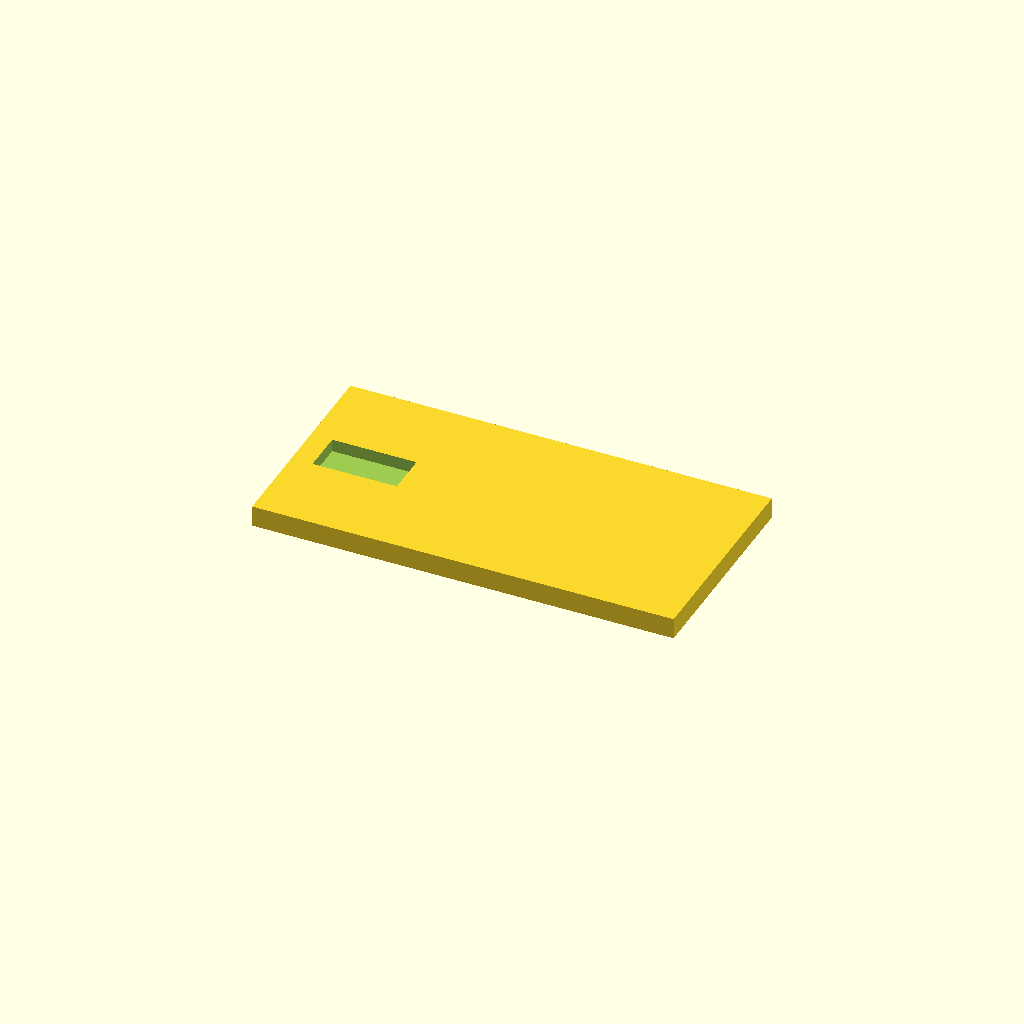
Cell 1: the model at its default parameters.
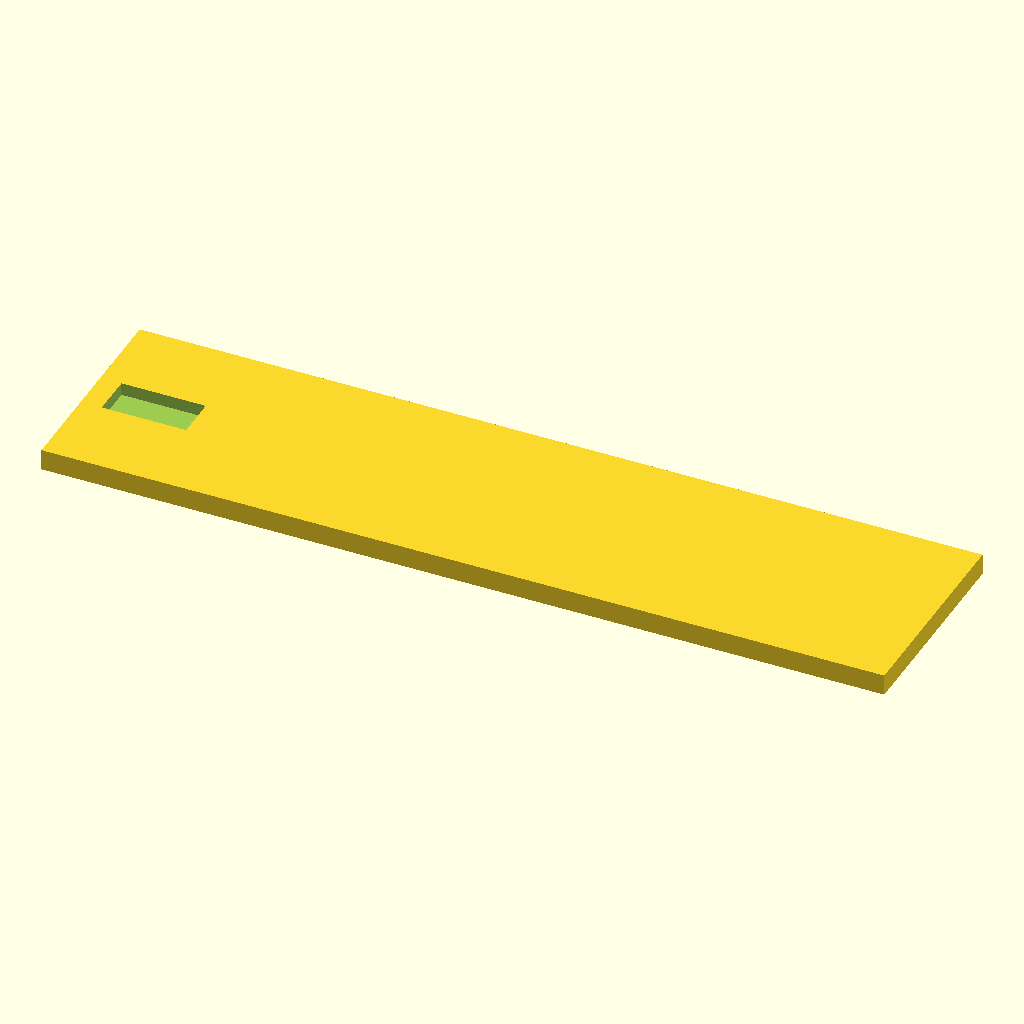
Cell 2 — plate_length set to 200, the other parameters unchanged.
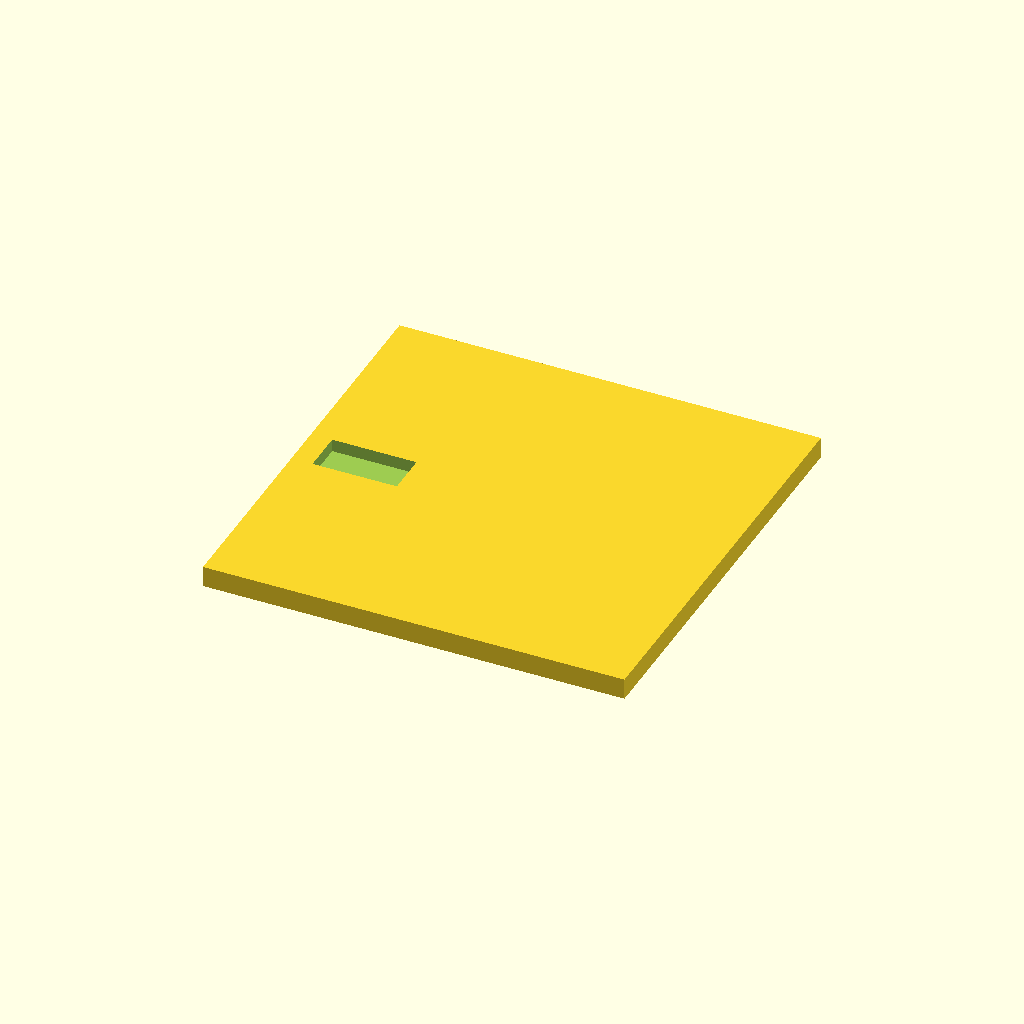
Cell 3: the same model with plate_width = 100.
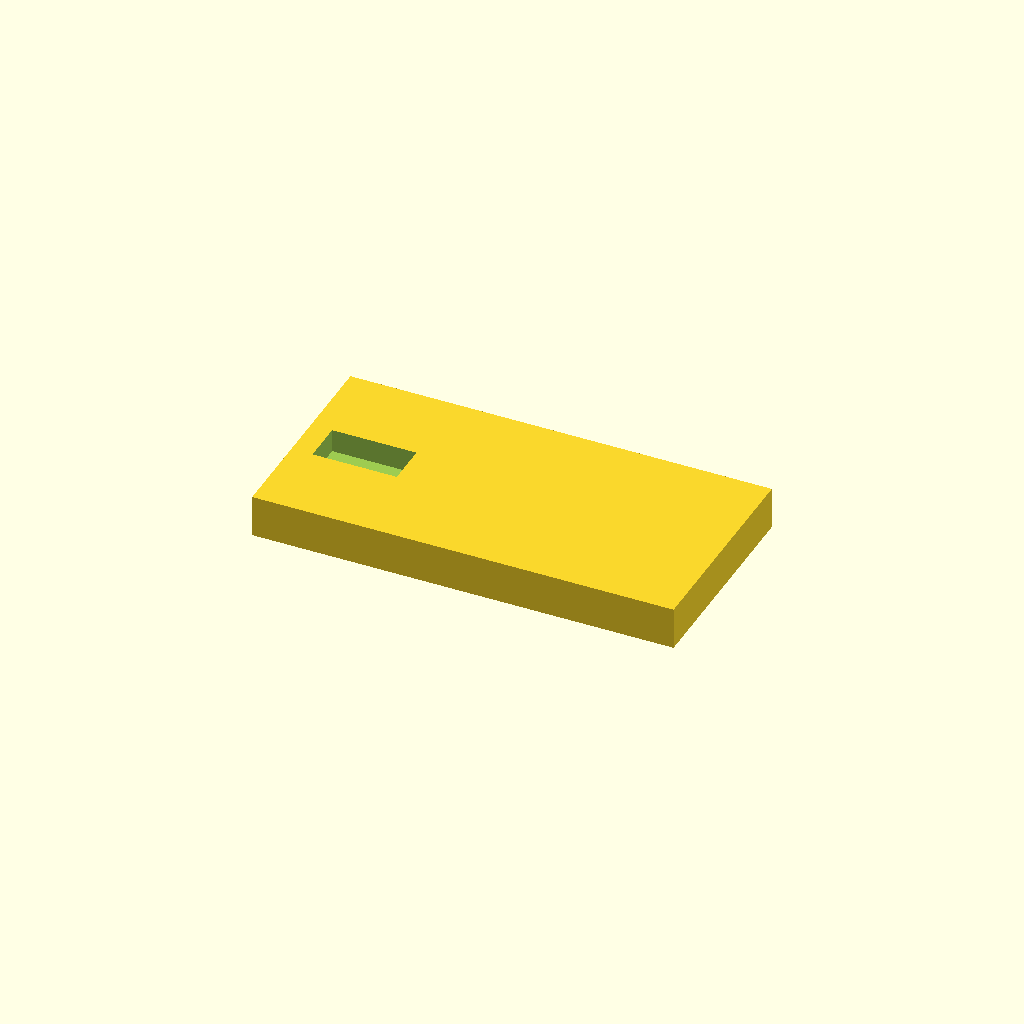
Cell 4 — plate_thickness set to 10, the other parameters unchanged.
All cells are drawn from one camera (rotation 55°, 0°, 25°, orthographic, colour scheme Cornfield), so only the parameter changes between them.
The OpenSCAD source (deepcad_8037/0022/00228567/output_2/00228567.scad):

// Parameters for the flat rectangular plate with slot
plate_length = 100;  // Length of the plate
plate_width = 50;    // Width of the plate
plate_thickness = 5; // Thickness of the plate
slot_length = 20;    // Length of the slot
slot_width = 10;     // Width of the slot
slot_offset = 5;     // Distance of the slot from the shorter edge (adjusted closer to the edge)

// Module to create the flat rectangular plate with slot
module flat_rectangular_plate_with_slot() {
    // Create the main rectangular plate
    difference() {
        cube([plate_length, plate_width, plate_thickness], center = true);
        
        // Create the slot
        translate([slot_offset - plate_length / 2 + slot_length / 2, 0, plate_thickness / 2])
            cube([slot_length, slot_width, plate_thickness + 1], center = true);
    }
}

// Render the model
flat_rectangular_plate_with_slot();
Customizer parameters (derived from the source; name, type, default, range or options):
plate_length: number, default 100
plate_width: number, default 50
plate_thickness: number, default 5
slot_length: number, default 20
slot_width: number, default 10
slot_offset: number, default 5
